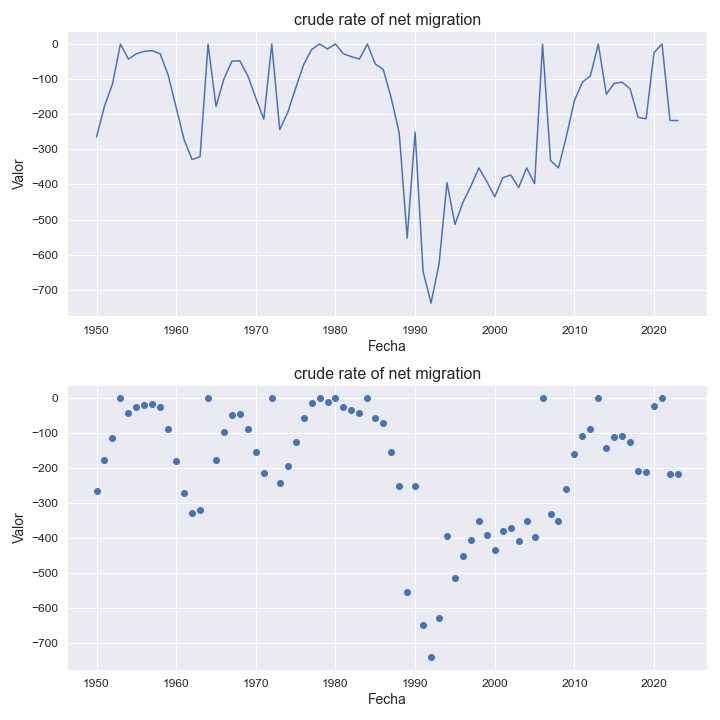

Data behind this chart, as committed beside it:
indicatorshortname, locationid, location, iso2, timeid, time, value
crude rate of net migration, 156, china, cn, 1, 1950, -265.0
crude rate of net migration, 156, china, cn, 2, 1951, -177.0
crude rate of net migration, 156, china, cn, 3, 1952, -114.0
crude rate of net migration, 156, china, cn, 4, 1953, -0.07
crude rate of net migration, 156, china, cn, 5, 1954, -43.0
crude rate of net migration, 156, china, cn, 6, 1955, -28.0
crude rate of net migration, 156, china, cn, 7, 1956, -21.0
crude rate of net migration, 156, china, cn, 8, 1957, -19.0
crude rate of net migration, 156, china, cn, 9, 1958, -28.0
crude rate of net migration, 156, china, cn, 10, 1959, -89.0
crude rate of net migration, 156, china, cn, 11, 1960, -181.0
crude rate of net migration, 156, china, cn, 12, 1961, -273.0
crude rate of net migration, 156, china, cn, 13, 1962, -329.0
crude rate of net migration, 156, china, cn, 14, 1963, -321.0
crude rate of net migration, 156, china, cn, 15, 1964, -0.26
crude rate of net migration, 156, china, cn, 16, 1965, -178.0
crude rate of net migration, 156, china, cn, 17, 1966, -99.0
crude rate of net migration, 156, china, cn, 18, 1967, -49.0
crude rate of net migration, 156, china, cn, 19, 1968, -48.0
crude rate of net migration, 156, china, cn, 20, 1969, -91.0
crude rate of net migration, 156, china, cn, 21, 1970, -154.0
crude rate of net migration, 156, china, cn, 22, 1971, -214.0
crude rate of net migration, 156, china, cn, 23, 1972, -0.25
crude rate of net migration, 156, china, cn, 24, 1973, -244.0
crude rate of net migration, 156, china, cn, 25, 1974, -195.0
crude rate of net migration, 156, china, cn, 26, 1975, -126.0
crude rate of net migration, 156, china, cn, 27, 1976, -59.0
crude rate of net migration, 156, china, cn, 28, 1977, -16.0
crude rate of net migration, 156, china, cn, 29, 1978, -0.01
crude rate of net migration, 156, china, cn, 30, 1979, -14.0
crude rate of net migration, 156, china, cn, 31, 1980, -0.02
crude rate of net migration, 156, china, cn, 32, 1981, -28.0
crude rate of net migration, 156, china, cn, 33, 1982, -36.0
crude rate of net migration, 156, china, cn, 34, 1983, -43.0
crude rate of net migration, 156, china, cn, 35, 1984, -0.05
crude rate of net migration, 156, china, cn, 36, 1985, -57.0
crude rate of net migration, 156, china, cn, 37, 1986, -73.0
crude rate of net migration, 156, china, cn, 38, 1987, -154.0
crude rate of net migration, 156, china, cn, 39, 1988, -253.0
crude rate of net migration, 156, china, cn, 40, 1989, -553.0
crude rate of net migration, 156, china, cn, 41, 1990, -251.0
crude rate of net migration, 156, china, cn, 42, 1991, -648.0
crude rate of net migration, 156, china, cn, 43, 1992, -738.0
crude rate of net migration, 156, china, cn, 44, 1993, -627.0
crude rate of net migration, 156, china, cn, 45, 1994, -395.0
crude rate of net migration, 156, china, cn, 46, 1995, -514.0
crude rate of net migration, 156, china, cn, 47, 1996, -451.0
crude rate of net migration, 156, china, cn, 48, 1997, -405.0
crude rate of net migration, 156, china, cn, 49, 1998, -353.0
crude rate of net migration, 156, china, cn, 50, 1999, -392.0
crude rate of net migration, 156, china, cn, 51, 2000, -435.0
crude rate of net migration, 156, china, cn, 52, 2001, -381.0
crude rate of net migration, 156, china, cn, 53, 2002, -373.0
crude rate of net migration, 156, china, cn, 54, 2003, -409.0
crude rate of net migration, 156, china, cn, 55, 2004, -353.0
crude rate of net migration, 156, china, cn, 56, 2005, -398.0
crude rate of net migration, 156, china, cn, 57, 2006, -0.36
crude rate of net migration, 156, china, cn, 58, 2007, -332.0
crude rate of net migration, 156, china, cn, 59, 2008, -353.0
crude rate of net migration, 156, china, cn, 60, 2009, -262.0
... 14 more rows
